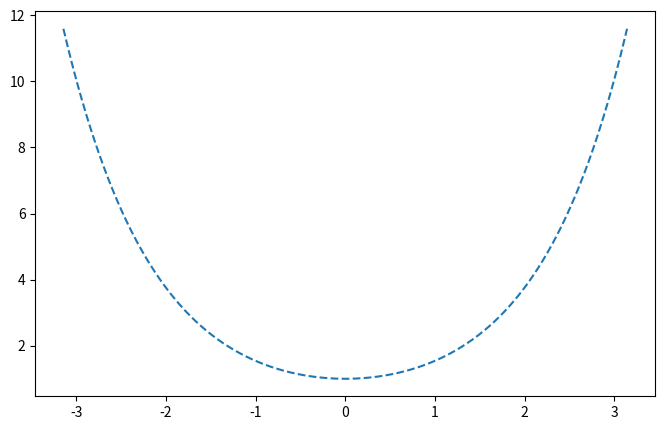

Write the Python code that produced this figure. (Note: this script raises an exception after producing the figure.)
""" 4. (10 pts) Create a function **FourierApprox(f)** which plots the graphs of $f(x)$ and the graph of continuous Fourier approximation $S_n(x)$ with $n = 2, 5, 10$ on the same plane (with different color). Test your FourierApprox(f) with $f(x) = \cosh(x)$ and $f(x) = \sqrt{\pi^2-x^2}$. Run the function with your favorite $f(x)$, too. Test your function with $f(x) = e^x$ as well. (Note that this one is continuous on $[-\pi, \pi]$, but does not continuously extend to $\mathbb{R}$ because $f(-\pi) \ne f(\pi)$. To get a 'periodic' continuous function $f(x)$ defined on $\mathbb{R}$, $f(-\pi) = f(\pi)$. See what happens near two boundary points.)"""

import matplotlib.pyplot as plt
import numpy as np

def Sn(f, x_vals, n, m=1000): #continous
  a0 = (1 / np.pi) * Simpson(f, m)

  def ak(k):
    return (1 / np.pi) * Simpson(lambda x: f(x) * np.cos(k * x), m)

  def bk(k):
    return (1 / np.pi) * Simpson(lambda x: f(x) * np.sin(k * x), m)

  result = np.full_like(x_vals, a0 / 2)
  for i in range(1, n + 1):
    result += ak(i) * np.cos(i * x_vals) + bk(i) * np.sin(i * x_vals)
  return result

def FourierApprox(f):
  x = np.linspace(-np.pi, np.pi, 1000)
  y = f(x)

  plt.figure(figsize=(8,5))
  plt.plot(x, y, label="Orginal Function", linestyle="dashed")

  for i in [2, 5, 10]:
    y_approx = Sn(f, x, i)
    plt.plot(x, y_approx, label=f"Fourier Approximation where n = {i}"  )

  plt.title("Fourier Approximation of f(x)")
  plt.xlabel("x")
  plt.ylabel("y")
  plt.legend()
  plt.show()

# test with 4 functions
FourierApprox(lambda x: np.cosh(x))
FourierApprox(lambda x: np.sqrt(np.pi**2 - x**2))
FourierApprox(lambda x: np.exp(x))
FourierApprox(lambda x: x**2) # Paulina's favorite function

"""5. (10 pts) The data below is a sample of a soundwave for a short period of time. For simplicity, assume that the time interval is $[-\pi, \pi]$, and the sample with length $2m = 200$ is obtained by taking evenly spaced time intervals. So $x_0 = -\pi$, $x_1 = -\pi + \frac{1}{100}\pi$, $x_2 = -\pi + \frac{2}{100}\pi$, $\cdots$. Create a function **DiscreteFourierApprox(y)** which plots the sample data $\mathbf{y}$ and the graph of discrete Fourier approximation $S_n(x)$ with $n = 2, 5, 10$ on the same plane."""

y=[-7.17825413156567,-7.1793701412743,-7.16733849160952,-7.13806099877736,-7.08753543897104,-7.0119731343661,-6.90791086656375,-6.7723143655052,-6.6026708521166,-6.39706840356452,-6.15426025346228,-5.87371252685991,-5.55563433152807,-5.20098957226975,-4.81149031259588,-4.38957196666856,-3.93835105256917,-3.46156666462669,-2.96350721727113,-2.44892436603452,-1.92293631436397,-1.39092296058753,-0.858415521897378,-0.330983387404726,0.185879002302009,0.686862476823865,1.16694798121946,1.62150342860695,2.04637026745253,2.4379377507971,2.79320322347624,3.10981711252415,3.38611170586787,3.62111322482392,3.81453712603986,3.96676699740945,4.07881782923126,4.15228483592808,4.18927936505413,4.19235375000885,4.1644172328551,4.10864529719514,4.02838490293486,3.92705820128905,3.8080673275458,3.67470282063315,3.5300581038571,3.37695228343203,3.21786328533368,3.05487306278144,2.88962627383662,2.7233034598531,2.55660936041168,2.38977658915586,2.22258447827461,2.05439248803604,1.88418718241784,1.71064140274916,1.53218393795494,1.34707770114348,1.15350418544073,0.949651793363313,0.733805518371333,0.504435407680138,0.260281253383451,0.00043104416958693,-0.275609139599575,-0.567855892600087,-0.875801749786061,-1.19838246884653,-1.53395948887067,-1.88031833194498,-2.23468329950084,-2.59374838823281,-2.95372392220828,-3.31039797935009,-3.65921129255264,-3.9953439385711,-4.3138118010466,-4.60957051616217,-4.87762438783055,-5.11313759997417,-5.31154496080349,-5.46865939080727,-5.58077341347654,-5.64475202486102,-5.65811450241788,-5.61910296106695,-5.52673576912185,-5.38084429156528,-5.18209182442877,-4.93197401219301,-4.63280048966559,-4.28765794965145,-3.9003552965237,-3.47535199210909,-3.01767112295422,-2.53279910638992,-2.02657429701372,-1.50506704645213,-0.974454,-0.44088957787058,0.0896223181513085,0.611353312630683,1.11896927449907,1.60763987011297,2.07313627689645,2.51191465040037,2.92118326546001,3.29895163288898,3.64406031782336,3.9561906443194,4.23585395212723,4.48436056411675,4.70376911469609,4.89681736877206,5.06683611564488,5.21764814153265,5.35345465782678,5.4787118803975,5.59800071031138,5.71589265169831,5.83681521338724,5.96492007427387,6.10395724701381,6.25715835127125,6.42713190900982,6.61577330462839,6.82419171829347,7.05265594935557,7.30056060741856,7.56641367179835,7.84784591703997,8.14164218480438,8.44379396311453,8.74957222507196,9.05361899291466,9.35005564136536,9.63260554750755,9.89472834275533,10.12976273439,10.3310746466534,10.4922072898708,10.6070297040784,10.6698803427985,10.6757023626674,10.6201674633504,10.4997853754798,10.3119964163468,10.0552449162263,9.72903175352977,9.33394471420792,8.87166589871425,8.34495592640278,7.75761522002221,7.11442317940288,6.42105656106681,5.68398885733906,4.91037290334639,4.10790932281203,3.28470374479894,2.44911597599151,1.60960449085604,0.774569700989817,-0.0478005170560671,-0.849679619491468,-1.62374224545972,-2.36329206555511,-3.06237486423341,-3.71587444498204,-4.31958935554704,-4.87028888421989,-5.36574726627127,-5.80475555039019,-6.18711109624707,-6.51358519363048,-6.78586979867676,-7.00650486156638,-7.17878816141456,-7.30666995758652,-7.39463510315462,-7.44757553792188,-7.47065627918407,-7.46917815374162,-7.44844056198358,-7.41360753341908,-7.36958022399698,-7.32087882196741,-7.27153657572034,-7.22500834046981,-7.18409566882062,-7.15089005243946,-7.12673546860872,-7.11221090753357,-7.10713306561076,-7.11057889840862,-7.12092724677407,-7.13591829186413,-7.15272917097689,-7.16806370593434]

"""Again, the initial data has 200 samples, but even with small number of coordinates, we already have a very descent approximation."""

def DiscreteFourierApprox(y):
  m = len(y) // 2
  x = np.linspace(-np.pi, np.pi, 2*m)
  def Sn_discrete(y, x_vals, n): #discrete case so you can't use code above
    m = len(y) // 2
    a0 = (1 / np.pi) * np.sum(y) * (np.pi / m)

    def ak(k):
      return (1 / np.pi) * np.sum(y * np.cos(k * x)) * (np.pi / m)

    def bk(k):
      return (1 / np.pi) * np.sum(y * np.sin(k * x)) * (np.pi / m)

    result = np.full_like(x_vals, a0 / 2)
    for i in range(1, n + 1):
      result += ak(i) * np.cos(i * x_vals) + bk(i) * np.sin(i * x_vals)
    return result

  x_vals = np.linspace(-np.pi, np.pi, 1000)

  plt.figure(figsize=(10, 9))
  plt.scatter(x, y, color='purple', label="Sampled Data", s=20)

  for i in [2, 5, 10]:
    y_approx = Sn_discrete(y, x_vals, i)
    plt.plot(x_vals, y_approx, label=f"Sn(x) where n={i}")

  plt.title("Discrete Fourier Approximation of Sampled Soundwave")
  plt.xlabel("x")
  plt.ylabel("y")
  plt.legend()
  plt.show()

DiscreteFourierApprox(y)
